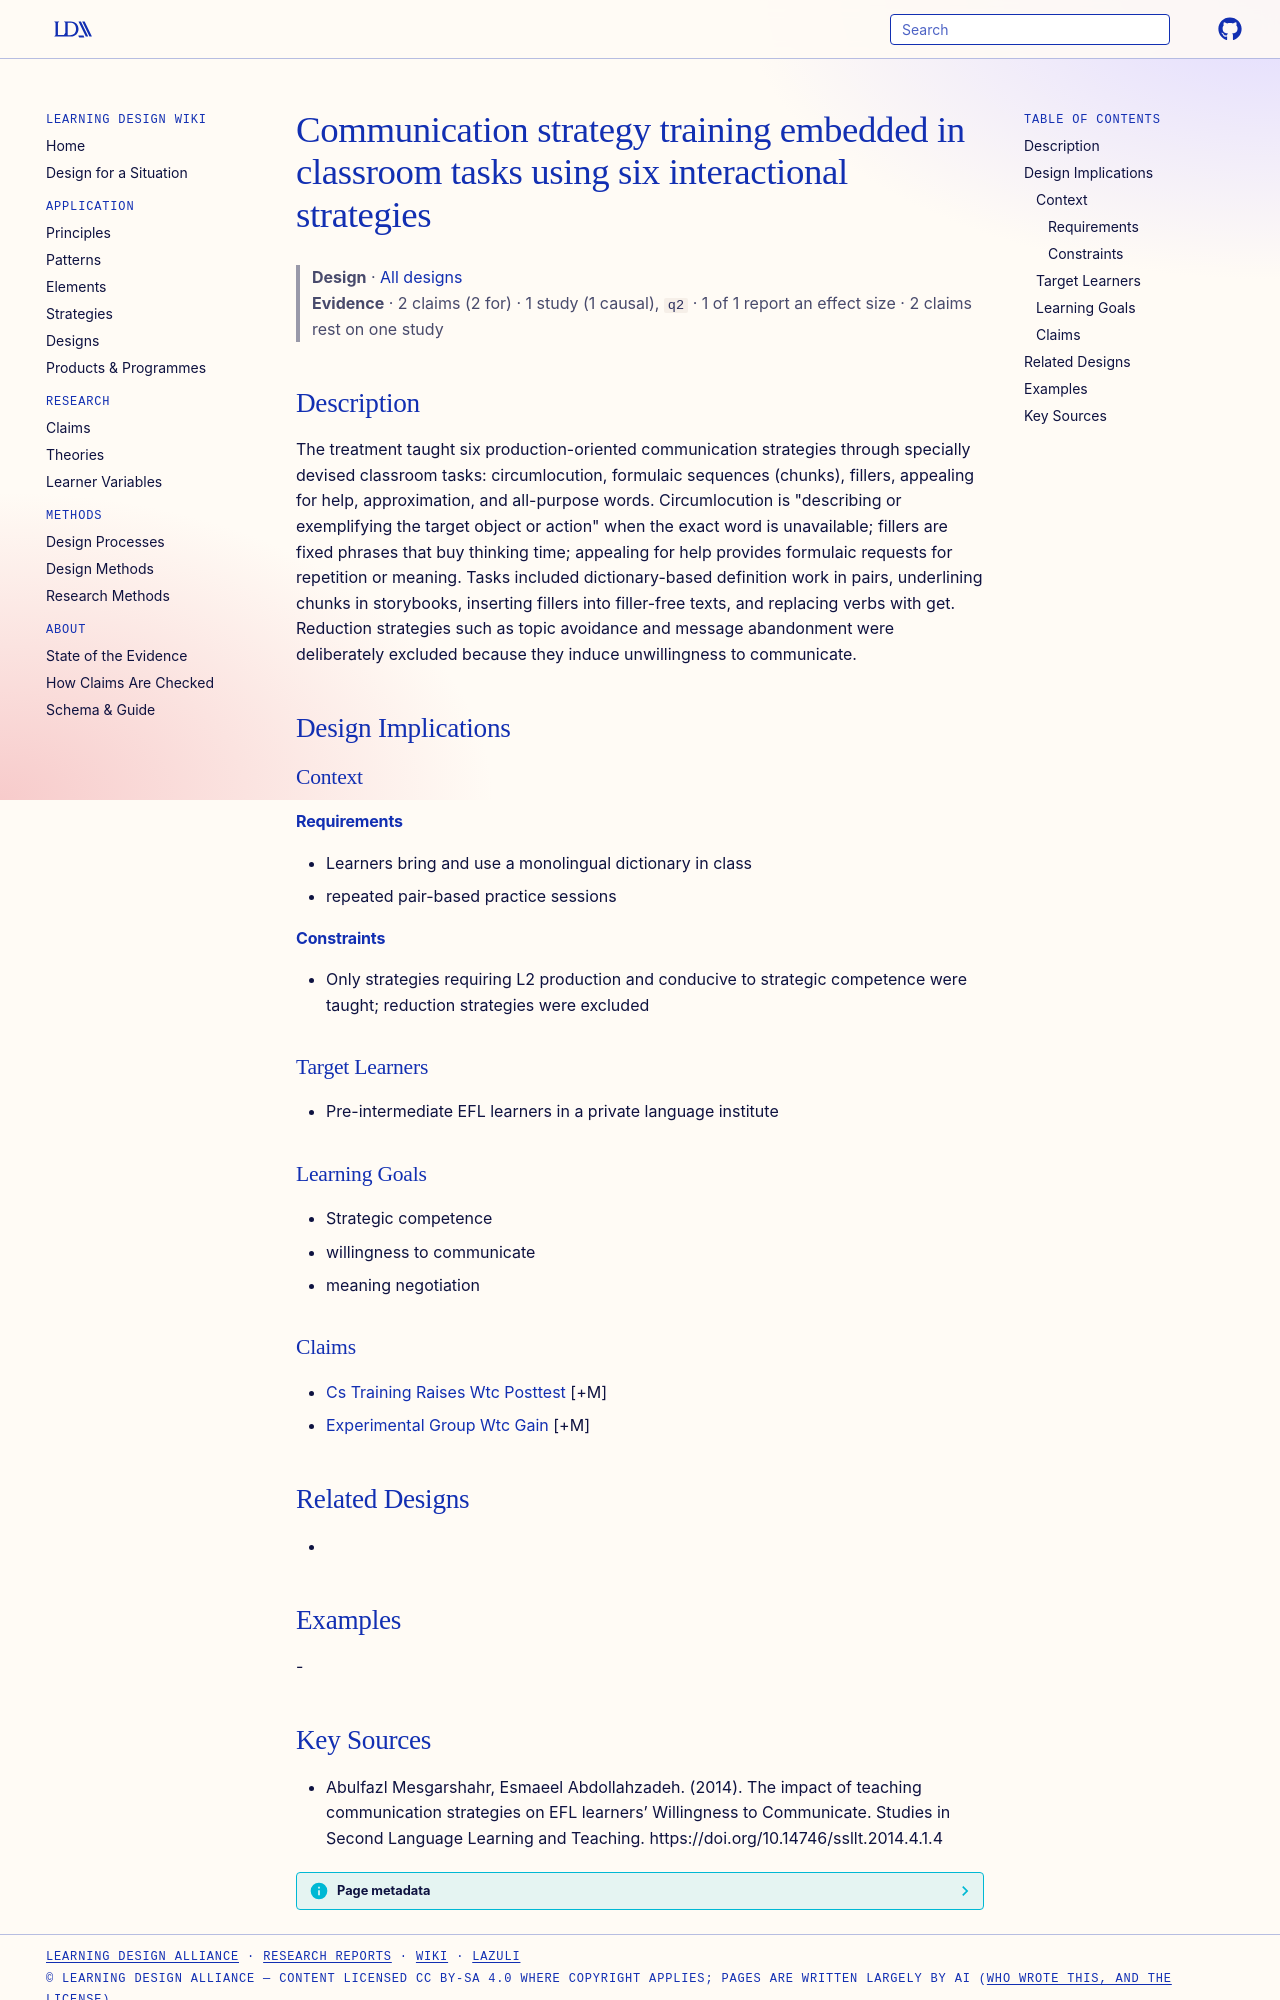

repository: Learning-Design-Alliance/learning-wiki · page: designs/cs-training-task-embedded-pattern/index.html · generator: mkdocs

---
type: design
id: cs-training-task-embedded-pattern
title: Communication strategy training embedded in classroom tasks using six interactional strategies
description: "The treatment taught six production-oriented communication strategies through specially devised classroom tasks: circumlocution, formulaic sequences (chunks), fillers, appealing for help, approximation, and all-purpos..."
status: review
generated:
  by: "process:settle-candidates"
  at: 2026-11-03
sources:
  - id: abulfazl-mesgarshahr-2014
    resource: "https://doi.org/10.14746/ssllt.2014.4.1.4"
    title: "Abulfazl Mesgarshahr, Esmaeel Abdollahzadeh. (2014). The impact of teaching communication strategies on EFL learners’ Willingness to Communicate. Studies in Second Language Learning and Teaching. https://doi.org/10.14746/ssllt.2014.4.1.4"
    author: Abulfazl Mesgarshahr, Esmaeel Abdollahzadeh
---

# Communication strategy training embedded in classroom tasks using six interactional strategies

> **Design** · [All designs](index.md)
> **Evidence** · 2 claims (2 for) · 1 study (1 causal), `q2` · 1 of 1 report an effect size · 2 claims rest on one study

## Description
The treatment taught six production-oriented communication strategies through specially devised classroom tasks: circumlocution, formulaic sequences (chunks), fillers, appealing for help, approximation, and all-purpose words. Circumlocution is "describing or exemplifying the target object or action" when the exact word is unavailable; fillers are fixed phrases that buy thinking time; appealing for help provides formulaic requests for repetition or meaning. Tasks included dictionary-based definition work in pairs, underlining chunks in storybooks, inserting fillers into filler-free texts, and replacing verbs with get. Reduction strategies such as topic avoidance and message abandonment were deliberately excluded because they induce unwillingness to communicate.

## Design Implications

### Context
#### Requirements
- Learners bring and use a monolingual dictionary in class
- repeated pair-based practice sessions
#### Constraints
- Only strategies requiring L2 production and conducive to strategic competence were taught; reduction strategies were excluded

### Target Learners
- Pre-intermediate EFL learners in a private language institute

### Learning Goals
- Strategic competence
- willingness to communicate
- meaning negotiation

### Claims
- [Cs Training Raises Wtc Posttest](../claims/cs-training-raises-wtc-posttest.md) [+M]
- [Experimental Group Wtc Gain](../claims/experimental-group-wtc-gain.md) [+M]

## Related Designs
- 

## Examples
-
